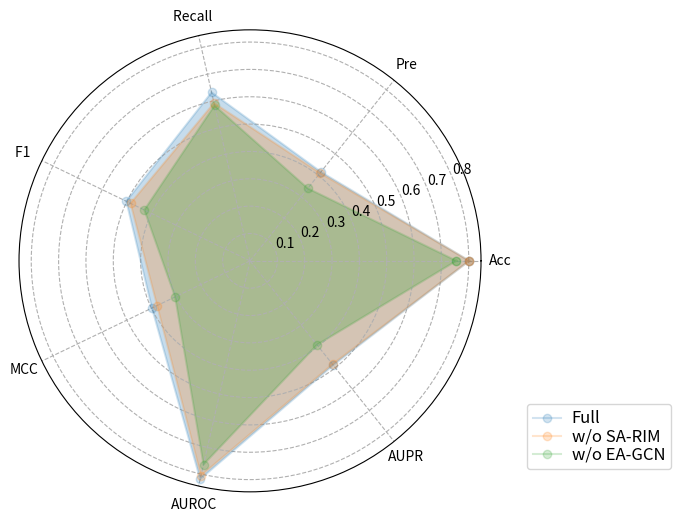

Write the Python code that produced this figure. (Note: this script raises an exception after producing the figure.)
import numpy as np
import pandas as pd
import matplotlib.pyplot as plt
# import matplotlib
# matplotlib.rcParams['font.family']='SimHei'
# matplotlib.rcParams['font.sans-serif']='SimHei'

'''
[[0.802, 0.416, 0.632, 0.502, 0.398,0.819,0.488],
                [0.801, 0.411, 0.592, 0.485, 0.377,0.806,0.484],
                [0.755, 0.339, 0.583, 0.429, 0.304,0.764,0.393]]
'''

# [[0.802,0.801,0.755],
#  [0.416,0.411,0.339],
#  [0.632,0.592,0.583],
#  [0.502,0.485,0.429],
#  [0.398,0.377,0.304],
#  [0.819,0.806,0.764],
#  [0.488,0.484,0.393]]

dataset = pd.DataFrame(data=[[0.802,0.801,0.755],
 [0.416,0.411,0.339],
 [0.632,0.592,0.583],
 [0.502,0.485,0.429],
 [0.398,0.377,0.304],
 [0.819,0.806,0.764],
 [0.488,0.484,0.393]],
            index=['Acc','Pre','Recall ','F1 ','MCC','AUROC','AUPR'],
            columns=['Full', 'w/o SA-RIM','w/o EA-GCN'])
radar_labels=dataset.index
nAttr=7
data=dataset.values #数据值
data_labels=dataset.columns
# 设置角度
angles=np.linspace(0,2*np.pi,nAttr,
                   endpoint= False)
data=np.concatenate((data, [data[0]]))
angles=np.concatenate((angles, [angles[0]]))
# 设置画布
fig=plt.figure(facecolor="white",figsize=(10,6))
plt.subplot(111, polar=True)
# 绘图
plt.plot(angles,data,'o-',
         linewidth=1.5, alpha= 0.2)
# 填充颜色
plt.fill(angles,data, alpha=0.25)
plt.thetagrids(angles[:-1]*180/np.pi,
               radar_labels,1.2)
# plt.figtext(0.52, 0.95,'大学生通识能力分析',
#             ha='center', size=20)
# 设置图例
legend=plt.legend(data_labels,
                  loc=(1.1, 0.05),
                  labelspacing=0.1)
plt.setp(legend.get_texts(),
         fontsize='large')
plt.grid(linestyle='--')
plt.savefig('/media/ST-18T/Ma/LGS-PPIS/curve/Ablation.jpg', dpi=300)
# plt.show()
